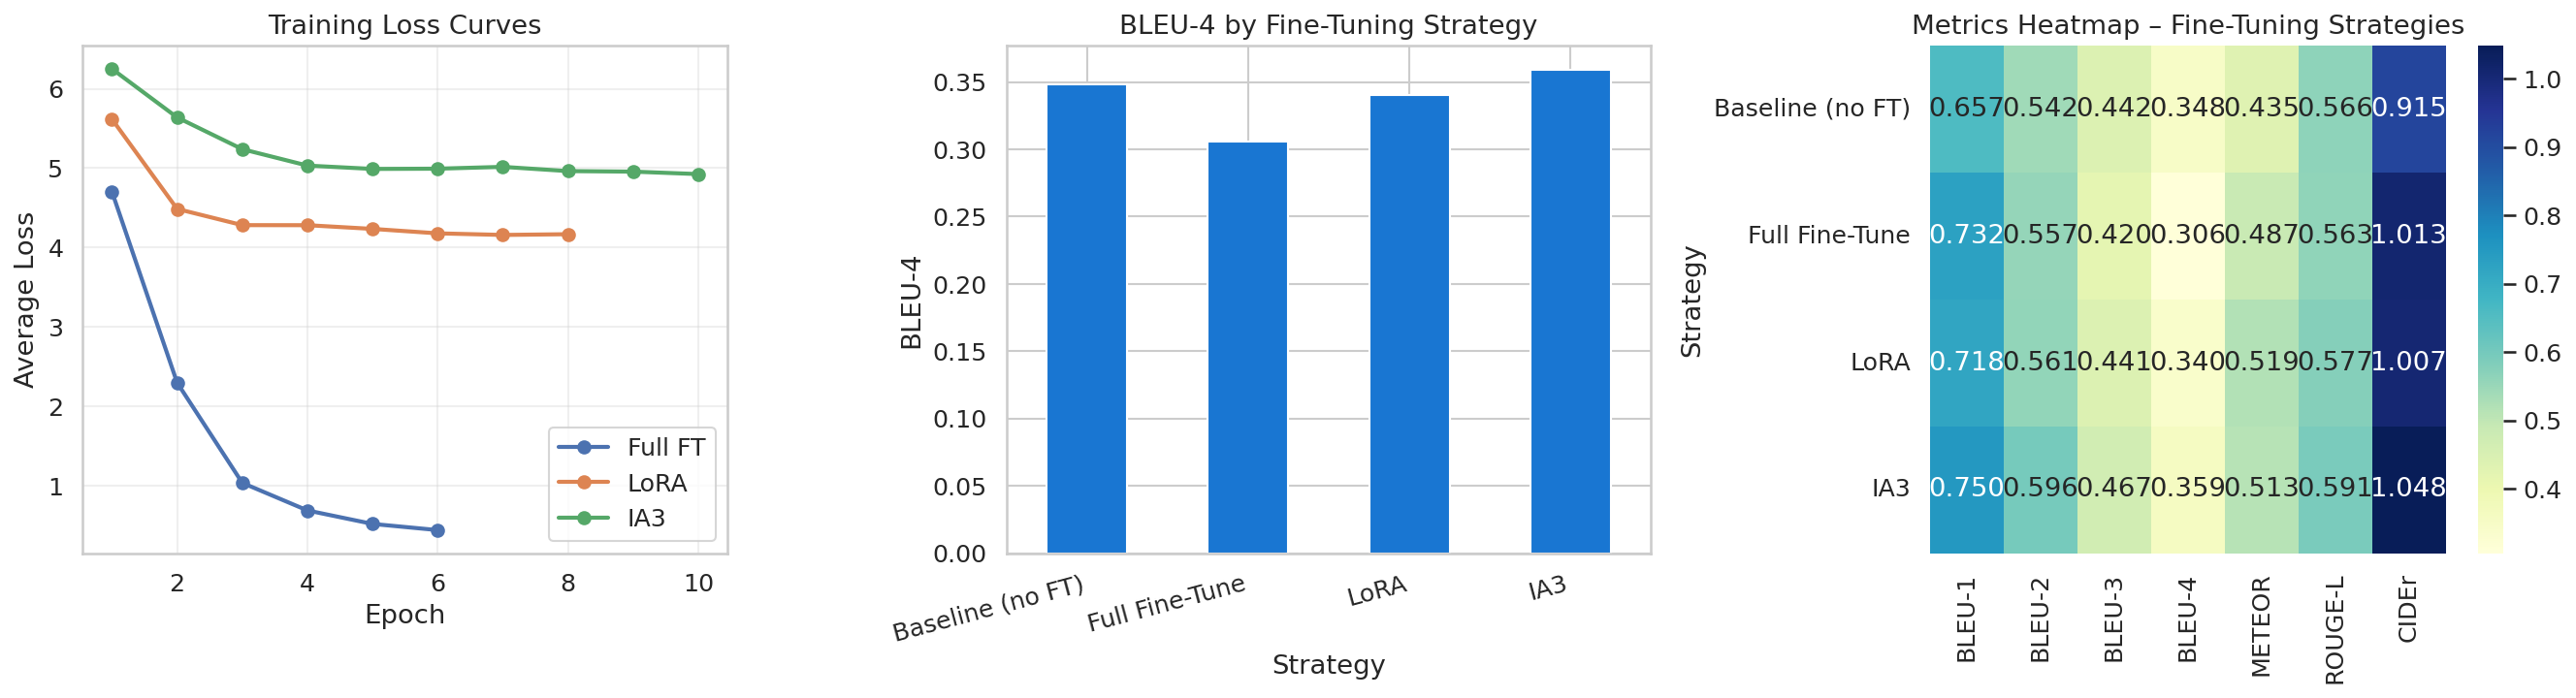

Values plotted in this chart, from the file beside it:
Strategy, BLEU-1, BLEU-2, BLEU-3, BLEU-4, METEOR, ROUGE-L, CIDEr
Baseline (no FT), 0.6573, 0.5416, 0.4418, 0.3484, 0.435, 0.5658, 0.9153
Full Fine-Tune, 0.7319, 0.5569, 0.4198, 0.3058, 0.4868, 0.5628, 1.013
LoRA, 0.7177, 0.5612, 0.4407, 0.3402, 0.5189, 0.577, 1.007
IA3, 0.7505, 0.5955, 0.4675, 0.3589, 0.5129, 0.5907, 1.048
